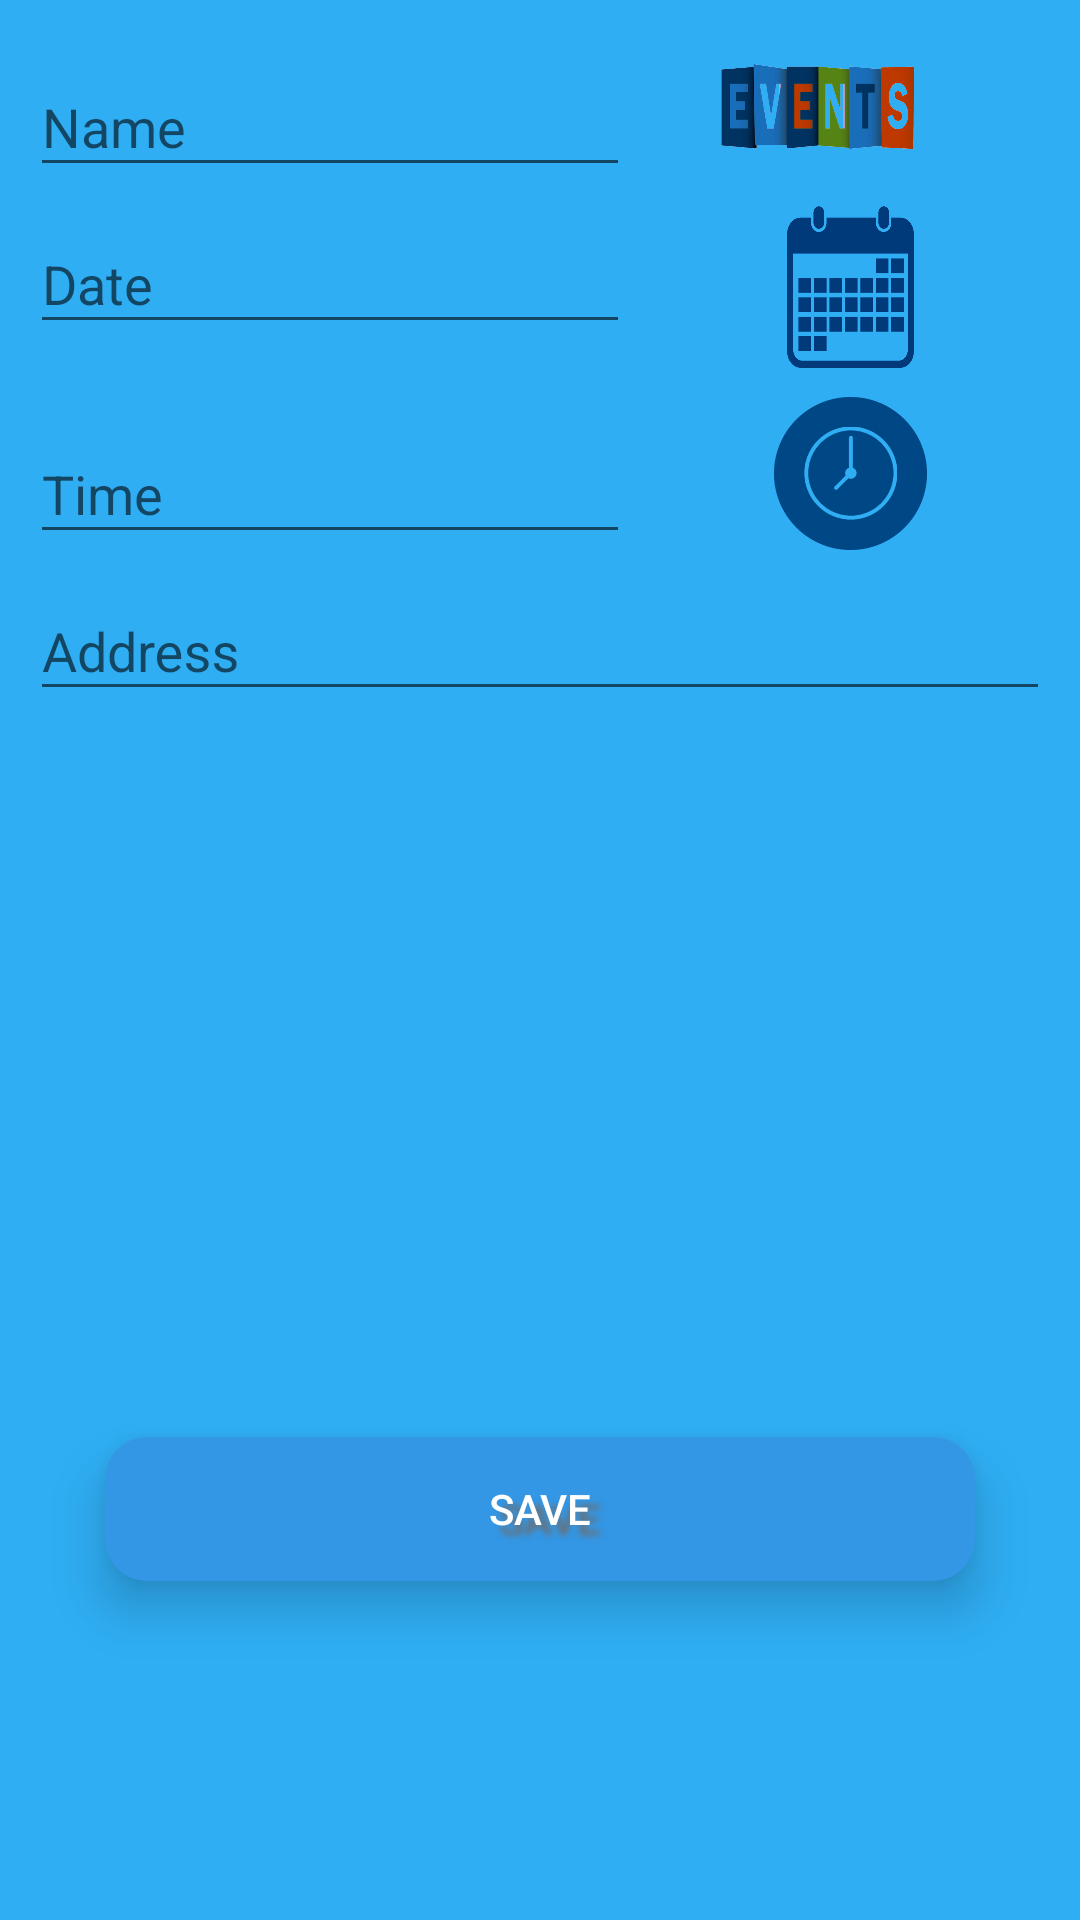

The Android layout XML behind this screen, and the referenced resources:
<!-- AndroidManifest.xml: application theme AppTheme -->
<!-- res/layout/activity_add_event.xml -->
<?xml version="1.0" encoding="utf-8"?>
<RelativeLayout xmlns:android="http://schemas.android.com/apk/res/android"
    xmlns:tools="http://schemas.android.com/tools" android:layout_width="match_parent"
    android:layout_height="match_parent"
    android:orientation="vertical"
    android:background="#2faef4"
    android:padding="10dp">

    <LinearLayout xmlns:android="http://schemas.android.com/apk/res/android"
        android:layout_width="match_parent"
        android:layout_height="match_parent"
        android:gravity="top"
        android:orientation="vertical">

        <RelativeLayout android:id="@+id/RelativeLayout01"
            android:layout_width="fill_parent"
            android:layout_height="wrap_content"
            >

            <android.support.design.widget.TextInputLayout
                android:id="@+id/nameWrapper"
                android:layout_width="200dp"
                android:layout_height="wrap_content">
                <EditText
                    android:id="@+id/name_edittext"
                    android:layout_width="200dp"
                    android:layout_height="wrap_content"
                    android:layout_centerVertical="true"
                    android:ems="5"
                    android:hint="@string/name" />
            </android.support.design.widget.TextInputLayout>

            <Button
                android:id="@+id/done_button"
                android:layout_width="51dp"
                android:layout_height="51dp"
                android:layout_alignParentEnd="true"
                android:layout_alignParentTop="true"
                android:layout_toEndOf="@+id/nameWrapper"
                android:layout_toRightOf="@+id/nameWrapper"
                android:background="@drawable/events1"
                android:layout_marginStart="25dp"
                android:layout_marginEnd="40dp"/>
        </RelativeLayout>

        <RelativeLayout android:id="@+id/RelativeLayout02"
            android:layout_width="fill_parent"
            android:layout_height="wrap_content">
            <android.support.design.widget.TextInputLayout
                android:id="@+id/dateWrapper"
                android:layout_width="200dp"
                android:layout_height="wrap_content">

                <EditText
                    android:id="@+id/date_edittext"
                    android:layout_width="200dp"
                    android:layout_height="wrap_content"
                    android:layout_centerVertical="true"
                    android:ems="5"
                    android:hint="@string/date"
                    android:inputType="date" />
            </android.support.design.widget.TextInputLayout>

            <Button
                android:id="@+id/btn_date"
                android:layout_width="70dp"
                android:layout_height="70dp"
                android:layout_centerVertical="true"
                android:layout_toEndOf="@+id/dateWrapper"
                android:layout_toRightOf="@+id/dateWrapper"
                android:background="@drawable/calendarblue"
                android:layout_marginStart="40dp"/>
        </RelativeLayout>

        <RelativeLayout android:id="@+id/RelativeLayout03"
            android:layout_width="fill_parent"
            android:layout_height="wrap_content">
            <android.support.design.widget.TextInputLayout
                android:id="@+id/timeWrapper"
                android:layout_width="200dp"
                android:layout_height="wrap_content">
                <EditText
                    android:id="@+id/time_edittext"
                    android:layout_width="200dp"
                    android:layout_height="wrap_content"
                    android:layout_centerVertical="true"
                    android:ems="5"
                    android:hint="@string/time" />
            </android.support.design.widget.TextInputLayout>

            <Button
                android:id="@+id/btn_time"
                android:layout_width="51dp"
                android:layout_height="51dp"
                android:layout_toEndOf="@+id/timeWrapper"
                android:layout_toRightOf="@+id/timeWrapper"
                android:background="@drawable/timeicon"
                android:layout_marginStart="48dp"/>
        </RelativeLayout>

        <android.support.design.widget.TextInputLayout
            android:id="@+id/adressWrapper"
            android:layout_width="match_parent"
            android:layout_height="wrap_content">
            <EditText
                android:id="@+id/adress_edittext"
                android:layout_width="match_parent"
                android:layout_height="wrap_content"
                android:layout_alignParentBottom="true"
                android:layout_alignParentEnd="true"
                android:layout_marginBottom="213dp"
                android:ems="5"
                android:hint="@string/address" />
        </android.support.design.widget.TextInputLayout>
    </LinearLayout>

    <Button
        android:id="@+id/add_record"
        android:layout_width="match_parent"
        android:layout_height="wrap_content"
        android:layout_gravity="center"
        android:layout_marginLeft="25dp"
        android:layout_marginRight="25dp"
        android:layout_marginTop="50dp"
        android:stateListAnimator="@null"
        android:elevation="6dp"
        android:translationZ="4dp"
        android:textColor="#fff"
        android:shadowColor="#6e6c6c"
        android:shadowDx="10"
        android:shadowDy="10"
        android:shadowRadius="5"
        android:background="@drawable/bluebutton"
        android:layout_alignParentBottom="true"
        android:layout_centerHorizontal="true"
        android:layout_marginBottom="103dp"
        android:text="@string/save" tools:targetApi="lollipop" />

</RelativeLayout>
<!-- resources referenced by this layout -->
<resources>
  <!-- drawable bluebutton (drawable) -->
  <?xml version="1.0" encoding="utf-8"?>
  <shape xmlns:android="http://schemas.android.com/apk/res/android" android:shape="rectangle">
      <solid
          android:color="#3397e5"/>
  
      <corners
          android:radius="14dp"/>
  
      <padding
          android:left="3dp"
          android:top="2dp"
          android:right="3dp"
          android:bottom="2dp"
          android:shadowDx="10"
          android:shadowDy="10"
          android:shadowColor="#6e6c6c"/>
  </shape>
  <!-- drawable calendarblue: png bitmap (drawable, 23462 bytes) -->
  <!-- drawable events1: png bitmap (drawable, 195354 bytes) -->
  <!-- drawable timeicon: png bitmap (drawable, 11521 bytes) -->
  <string name="address">Address</string>
  <string name="date">Date</string>
  <string name="name">Name</string>
  <string name="save">save</string>
  <string name="time">Time</string>
  <style name="AppTheme" parent="Theme.AppCompat.Light.DarkActionBar">
          
          <item name="colorPrimary">@color/colorPrimary</item>
          <item name="colorPrimaryDark">@color/colorPrimaryDark</item>
          <item name="colorAccent">@color/colorAccent</item>
      </style>
  <!-- not gathered from this repository: default colours our renderer supplied (Android Studio template values) -->
  <color name="colorPrimary">#FF6200EE</color>
  <color name="colorPrimaryDark">#FF3700B3</color>
  <color name="colorAccent">#FF03DAC5</color>
</resources>
